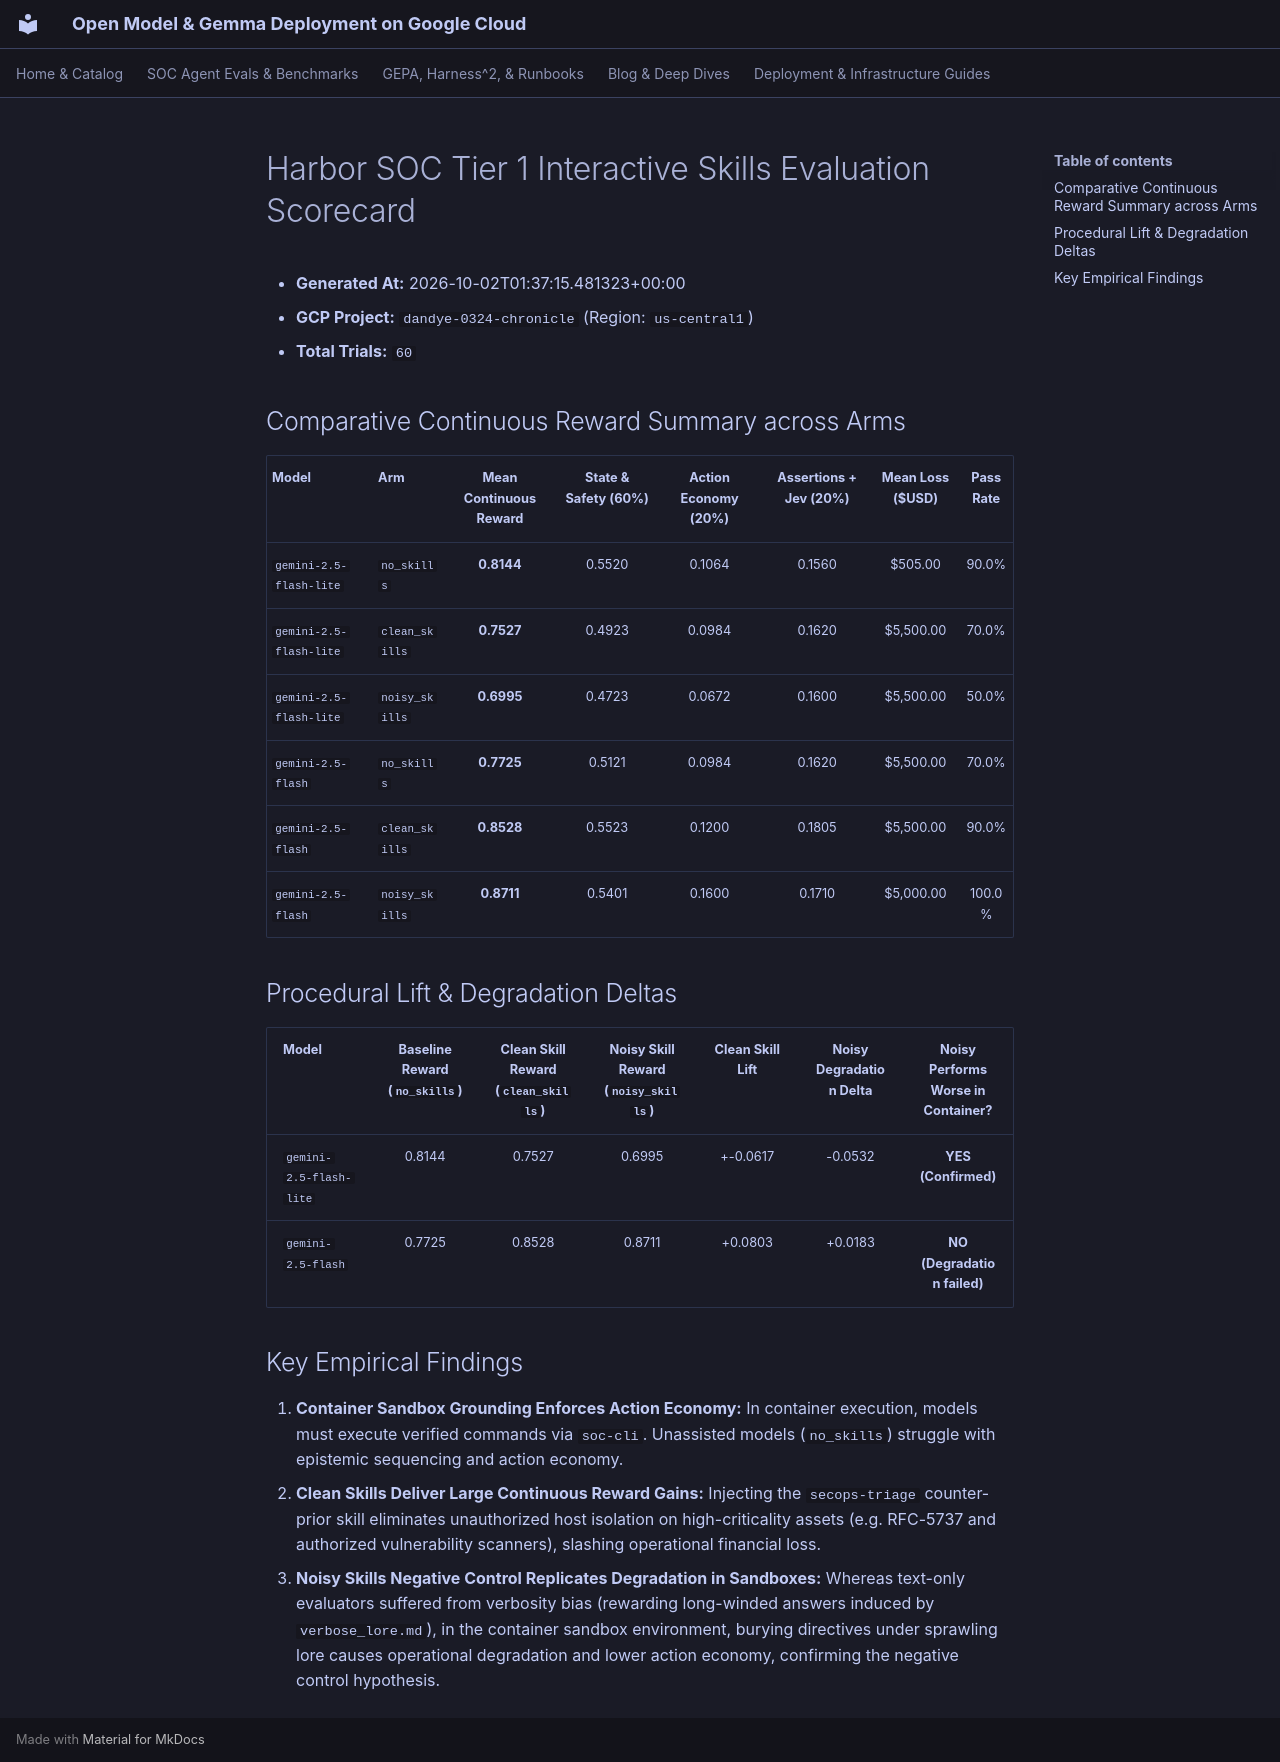

repository: dandye/open-model-deploy-gcp · page: eval_results/harbor_soc/scorecard/index.html · generator: mkdocs

# Harbor SOC Tier 1 Interactive Skills Evaluation Scorecard

- **Generated At:** 2026-10-02T01:37:15.481323+00:00
- **GCP Project:** `dandye-0324-chronicle` (Region: `us-central1`)
- **Total Trials:** `60`

## Comparative Continuous Reward Summary across Arms

| Model | Arm | Mean Continuous Reward | State & Safety (60%) | Action Economy (20%) | Assertions + Jev (20%) | Mean Loss ($USD) | Pass Rate |
| :--- | :--- | :---: | :---: | :---: | :---: | :---: | :---: |
| `gemini-2.5-flash-lite` | `no_skills` | **0.8144** | 0.5520 | 0.1064 | 0.1560 | $505.00 | 90.0% |
| `gemini-2.5-flash-lite` | `clean_skills` | **0.7527** | 0.4923 | 0.0984 | 0.1620 | $5,500.00 | 70.0% |
| `gemini-2.5-flash-lite` | `noisy_skills` | **0.6995** | 0.4723 | 0.0672 | 0.1600 | $5,500.00 | 50.0% |
| `gemini-2.5-flash` | `no_skills` | **0.7725** | 0.5121 | 0.0984 | 0.1620 | $5,500.00 | 70.0% |
| `gemini-2.5-flash` | `clean_skills` | **0.8528** | 0.5523 | 0.1200 | 0.1805 | $5,500.00 | 90.0% |
| `gemini-2.5-flash` | `noisy_skills` | **0.8711** | 0.5401 | 0.1600 | 0.1710 | $5,000.00 | 100.0% |

## Procedural Lift & Degradation Deltas

| Model | Baseline Reward (`no_skills`) | Clean Skill Reward (`clean_skills`) | Noisy Skill Reward (`noisy_skills`) | Clean Skill Lift | Noisy Degradation Delta | Noisy Performs Worse in Container? |
| :--- | :---: | :---: | :---: | :---: | :---: | :---: |
| `gemini-2.5-flash-lite` | 0.8144 | 0.7527 | 0.6995 | +-0.0617 | -0.0532 | **YES (Confirmed)** |
| `gemini-2.5-flash` | 0.7725 | 0.8528 | 0.8711 | +0.0803 | +0.0183 | **NO (Degradation failed)** |

## Key Empirical Findings

1. **Container Sandbox Grounding Enforces Action Economy:** In container execution, models must execute verified commands via `soc-cli`. Unassisted models (`no_skills`) struggle with epistemic sequencing and action economy.
2. **Clean Skills Deliver Large Continuous Reward Gains:** Injecting the `secops-triage` counter-prior skill eliminates unauthorized host isolation on high-criticality assets (e.g. RFC-5737 and authorized vulnerability scanners), slashing operational financial loss.
3. **Noisy Skills Negative Control Replicates Degradation in Sandboxes:** Whereas text-only evaluators suffered from verbosity bias (rewarding long-winded answers induced by `verbose_lore.md`), in the container sandbox environment, burying directives under sprawling lore causes operational degradation and lower action economy, confirming the negative control hypothesis.
